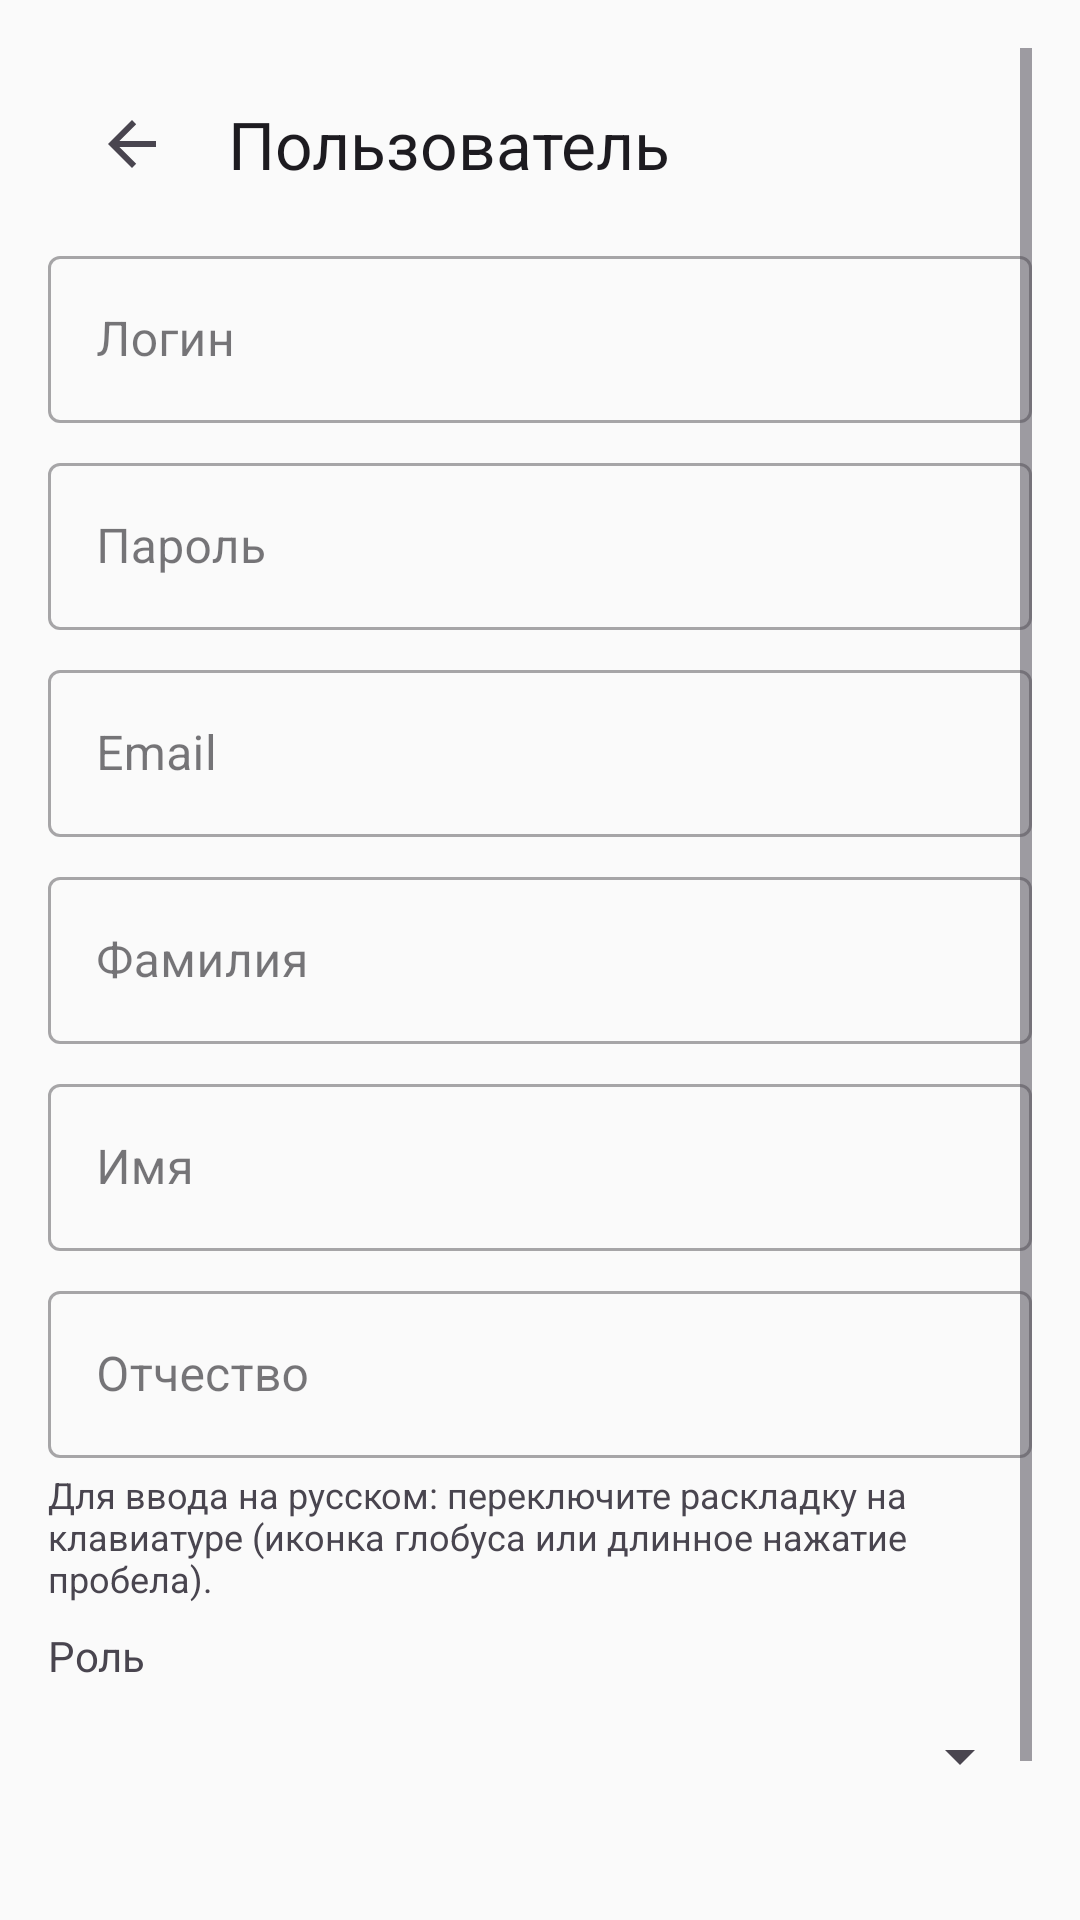

The Android layout XML behind this screen, and the referenced resources:
<!-- AndroidManifest.xml: application theme Theme.StudentPerformance -->
<!-- res/layout/activity_user_form.xml -->
<?xml version="1.0" encoding="utf-8"?>
<ScrollView xmlns:android="http://schemas.android.com/apk/res/android"
    xmlns:app="http://schemas.android.com/apk/res-auto"
    android:layout_width="match_parent"
    android:layout_height="match_parent"
    android:padding="16dp">

    <LinearLayout
        android:layout_width="match_parent"
        android:layout_height="wrap_content"
        android:orientation="vertical">

        <com.google.android.material.appbar.MaterialToolbar
            android:id="@+id/toolbar"
            android:layout_width="match_parent"
            android:layout_height="?attr/actionBarSize"
            app:title="Пользователь"
            app:navigationIcon="?attr/homeAsUpIndicator" />

        <com.google.android.material.textfield.TextInputLayout
            android:layout_width="match_parent"
            android:layout_height="wrap_content"
            android:hint="Логин"
            style="@style/Widget.MaterialComponents.TextInputLayout.OutlinedBox">
            <com.google.android.material.textfield.TextInputEditText
                android:id="@+id/login"
                android:layout_width="match_parent"
                android:layout_height="wrap_content"
                android:inputType="text" />
        </com.google.android.material.textfield.TextInputLayout>

        <com.google.android.material.textfield.TextInputLayout
            android:id="@+id/layoutPassword"
            android:layout_width="match_parent"
            android:layout_height="wrap_content"
            android:layout_marginTop="8dp"
            android:hint="Пароль"
            style="@style/Widget.MaterialComponents.TextInputLayout.OutlinedBox">
            <com.google.android.material.textfield.TextInputEditText
                android:id="@+id/password"
                android:layout_width="match_parent"
                android:layout_height="wrap_content"
                android:inputType="textPassword" />
        </com.google.android.material.textfield.TextInputLayout>

        <com.google.android.material.textfield.TextInputLayout
            android:layout_width="match_parent"
            android:layout_height="wrap_content"
            android:layout_marginTop="8dp"
            android:hint="Email"
            style="@style/Widget.MaterialComponents.TextInputLayout.OutlinedBox">
            <com.google.android.material.textfield.TextInputEditText
                android:id="@+id/email"
                android:layout_width="match_parent"
                android:layout_height="wrap_content"
                android:inputType="textEmailAddress|text" />
        </com.google.android.material.textfield.TextInputLayout>

        <com.google.android.material.textfield.TextInputLayout
            android:layout_width="match_parent"
            android:layout_height="wrap_content"
            android:layout_marginTop="8dp"
            android:hint="Фамилия"
            style="@style/Widget.MaterialComponents.TextInputLayout.OutlinedBox">
            <com.google.android.material.textfield.TextInputEditText
                android:id="@+id/lastName"
                android:layout_width="match_parent"
                android:layout_height="wrap_content"
                android:inputType="text"
                android:textDirection="locale"
                android:imeOptions="actionNext" />
        </com.google.android.material.textfield.TextInputLayout>

        <com.google.android.material.textfield.TextInputLayout
            android:layout_width="match_parent"
            android:layout_height="wrap_content"
            android:layout_marginTop="8dp"
            android:hint="Имя"
            style="@style/Widget.MaterialComponents.TextInputLayout.OutlinedBox">
            <com.google.android.material.textfield.TextInputEditText
                android:id="@+id/firstName"
                android:layout_width="match_parent"
                android:layout_height="wrap_content"
                android:inputType="text"
                android:textDirection="locale"
                android:imeOptions="actionNext" />
        </com.google.android.material.textfield.TextInputLayout>

        <com.google.android.material.textfield.TextInputLayout
            android:layout_width="match_parent"
            android:layout_height="wrap_content"
            android:layout_marginTop="8dp"
            android:hint="Отчество"
            style="@style/Widget.MaterialComponents.TextInputLayout.OutlinedBox">
            <com.google.android.material.textfield.TextInputEditText
                android:id="@+id/middleName"
                android:layout_width="match_parent"
                android:layout_height="wrap_content"
                android:inputType="text"
                android:textDirection="locale"
                android:imeOptions="actionDone" />
        </com.google.android.material.textfield.TextInputLayout>

        <TextView
            android:layout_width="match_parent"
            android:layout_height="wrap_content"
            android:layout_marginTop="4dp"
            android:text="Для ввода на русском: переключите раскладку на клавиатуре (иконка глобуса или длинное нажатие пробела)."
            android:textSize="12sp"
            android:textColor="?android:attr/textColorSecondary" />

        <TextView
            android:layout_width="match_parent"
            android:layout_height="wrap_content"
            android:layout_marginTop="8dp"
            android:text="Роль" />
        <Spinner
            android:id="@+id/spinnerRole"
            android:layout_width="match_parent"
            android:layout_height="wrap_content"
            android:minHeight="48dp" />

        <Button
            android:id="@+id/btnSave"
            android:layout_width="match_parent"
            android:layout_height="wrap_content"
            android:layout_marginTop="24dp"
            android:text="@string/action_save" />
    </LinearLayout>
</ScrollView>
<!-- resources referenced by this layout -->
<resources>
  <string name="action_save">Сохранить</string>
  <style name="Theme.StudentPerformance" parent="Theme.Material3.DayNight.NoActionBar">
          <item name="colorPrimary">@color/primary</item>
          <item name="colorOnPrimary">@color/white</item>
          <item name="colorSecondary">@color/accent</item>
          <item name="colorOnSecondary">@color/white</item>
          <item name="colorSurface">@color/surface</item>
          <item name="android:windowBackground">@color/background</item>
          <item name="android:statusBarColor">@color/status_bar</item>
          <item name="android:navigationBarColor">@color/background</item>
      </style>
  <color name="primary">#1976D2</color>
  <color name="white">#FFFFFF</color>
  <color name="accent">#FF5722</color>
  <color name="surface">#FFFFFF</color>
  <color name="background">#FAFAFA</color>
  <color name="status_bar">#1565C0</color>
</resources>
